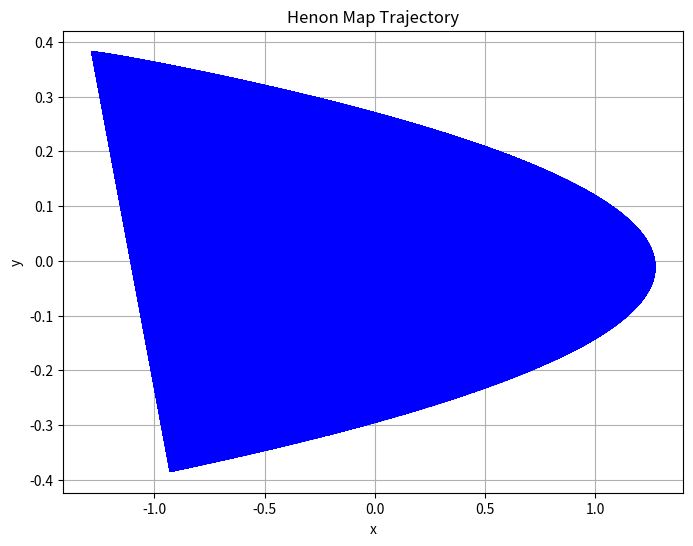

Here is the Python script that generated this plot:
# -*- coding: utf-8 -*-

# 定义 Henon 映射函数
def HM(a, b, x0, y0, n):
    # 定义 Hénon 映射的 x 更新公式
    def HMX(a, x0, y0):
        x = 1 - a * x0**2 + y0  # 经典的 Hénon 映射公式
        return x

    # 定义 Hénon 映射的 y 更新公式
    def HMY(b, x0):
        y = b * x0  # 经典的 Hénon 映射公式
        return y

    # 存储轨迹的输出列表
    output = []

    # 迭代计算 n 次
    for i in range(n):
        x = HMX(a, x0, y0)  # 计算当前的 x 值
        y = HMY(b, x0)       # 计算当前的 y 值
        output.append((x, y))  # 将 (x, y) 添加到输出列表中
        x0, y0 = x, y          # 更新 x0 和 y0 为当前的 x 和 y，以便进行下一次迭代

    return output  # 返回轨迹数据

# a = float(input('please input a:'))
# b = float(input('please input b:'))
# x0 = float(input('please input x0:'))
# y0 = float(input('please input y0:'))
# n = int(input('please input n:'))
#这里被注释掉的代码可以自由输入初始的a,b,x0,y0,n，需要时可以取消注释（同时注释掉下面的5行代码）

# 初始化 Henon 映射的参数
a = 1.4       
b = 0.3        # 参数 b
x0 = 0      # 初始值 x0
y0 = 0      # 初始值 y0
n = 50000        # 迭代次数

# 打印 Henon 映射的轨迹（仅输出数据）
print(HM(a, b, x0, y0, n))

# 导入 matplotlib 用于绘制轨迹图
import matplotlib.pyplot as plt

# 获取 Henon 映射的轨迹
trajectory = HM(a, b, x0, y0, n)

# 提取轨迹中的 x 和 y 值
x_values = [point[0] for point in trajectory]  # 提取 x 值
y_values = [point[1] for point in trajectory]  # 提取 y 值

# 绘制轨迹图
plt.figure(figsize=(8, 6))  # 设置图像的大小
plt.plot(x_values, y_values, color='blue', linewidth=0.5)  # 绘制轨迹线，颜色为蓝色，线宽为0.5
plt.title("Henon Map Trajectory")  # 设置图像标题
plt.xlabel("x")  # 设置 x 轴标签
plt.ylabel("y")  # 设置 y 轴标签
plt.grid(True)   # 显示网格线
plt.show()       # 显示图像